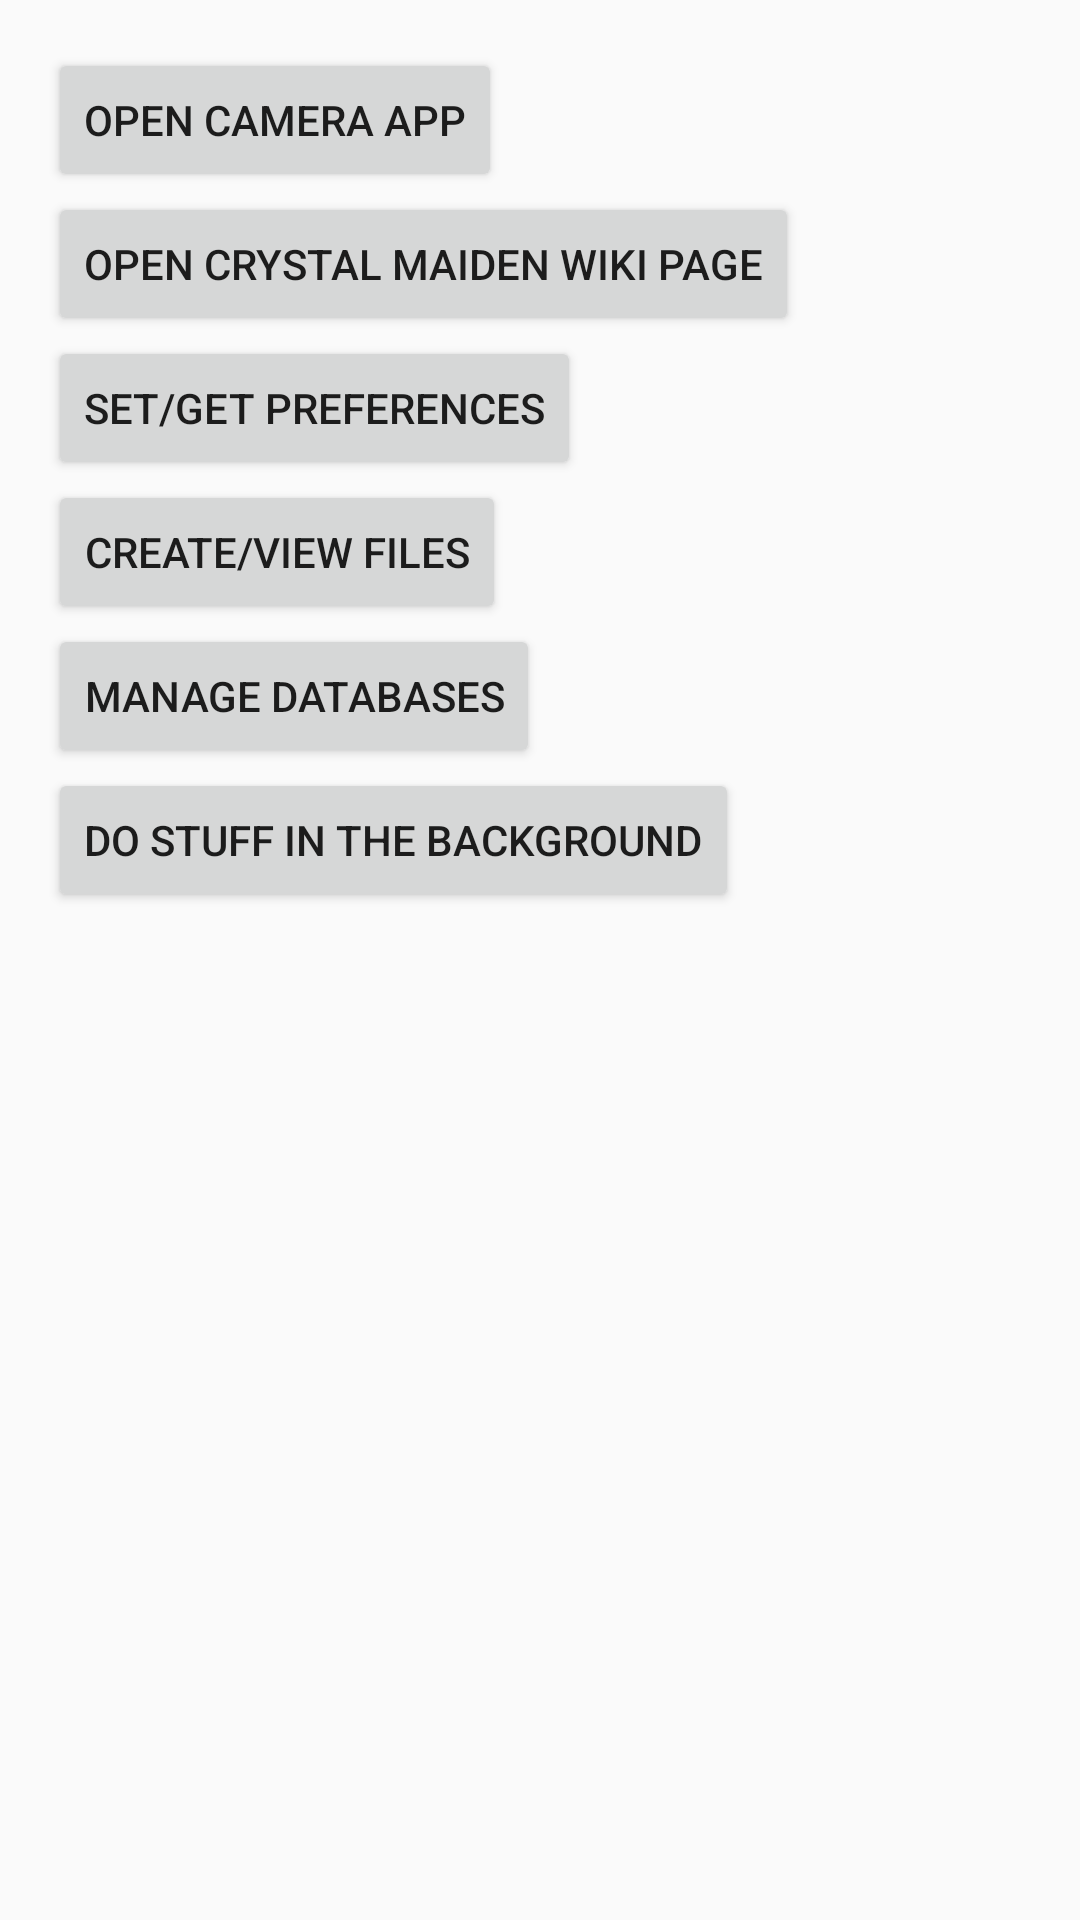

Layout XML and referenced resources for this Android screen:
<!-- AndroidManifest.xml: application theme AppTheme -->
<!-- res/layout/activity_main.xml -->
<RelativeLayout xmlns:android="http://schemas.android.com/apk/res/android"
    xmlns:tools="http://schemas.android.com/tools" android:layout_width="match_parent"
    android:layout_height="match_parent" android:paddingLeft="@dimen/activity_horizontal_margin"
    android:paddingRight="@dimen/activity_horizontal_margin"
    android:paddingTop="@dimen/activity_vertical_margin"
    android:paddingBottom="@dimen/activity_vertical_margin"
    tools:context="com.test.lily.testapp.MainActivity">

    <Button
        android:id="@+id/openCamereaButton"
        android:layout_width="wrap_content"
        android:layout_height="wrap_content"
        android:text="@string/open_camera_app"
        android:onClick="openCameraApp" />

    <Button
        android:id="@+id/showDrowPage"
        android:layout_width="wrap_content"
        android:layout_height="wrap_content"
        android:text="@string/open_crystal_maiden_wiki_page"
        android:layout_below="@+id/openCamereaButton"
        android:onClick="goToCrystalMaidenWiki" />

    <Button
        android:id="@+id/goToPrefButton"
        android:layout_width="wrap_content"
        android:layout_height="wrap_content"
        android:text="@string/set_get_preferences"
        android:layout_below="@+id/showDrowPage"
        android:onClick="goToPreferencesActivity" />

    <Button
        android:id="@+id/goToFilesActivityButton"
        android:layout_width="wrap_content"
        android:layout_height="wrap_content"
        android:text="@string/create_view_files_string"
        android:layout_below="@+id/goToPrefButton"
        android:onClick="goToFileHandlingActivity" />

    <Button
        android:id="@+id/manageDbButton"
        android:layout_width="wrap_content"
        android:layout_height="wrap_content"
        android:text="@string/manage_databases"
        android:layout_below="@+id/goToFilesActivityButton"
        android:onClick="goToFileDatabaseActivity" />

    <Button
        android:layout_width="wrap_content"
        android:layout_height="wrap_content"
        android:text="@string/do_stuff_in_the_background"
        android:layout_below="@+id/manageDbButton"
        android:onClick="goToStuffInBackgroundActivity" />
</RelativeLayout>
<!-- resources referenced by this layout -->
<resources>
  <dimen name="activity_horizontal_margin">16dp</dimen>
  <dimen name="activity_vertical_margin">16dp</dimen>
  <string name="create_view_files_string">Create/View Files</string>
  <string name="do_stuff_in_the_background">Do Stuff in the Background</string>
  <string name="manage_databases">Manage Databases</string>
  <string name="open_camera_app">Open Camera App</string>
  <string name="open_crystal_maiden_wiki_page">Open Crystal Maiden WIKI Page</string>
  <string name="set_get_preferences">Set/Get Preferences</string>
  <style name="AppTheme" parent="Theme.AppCompat.Light.DarkActionBar">
          
      </style>
</resources>
